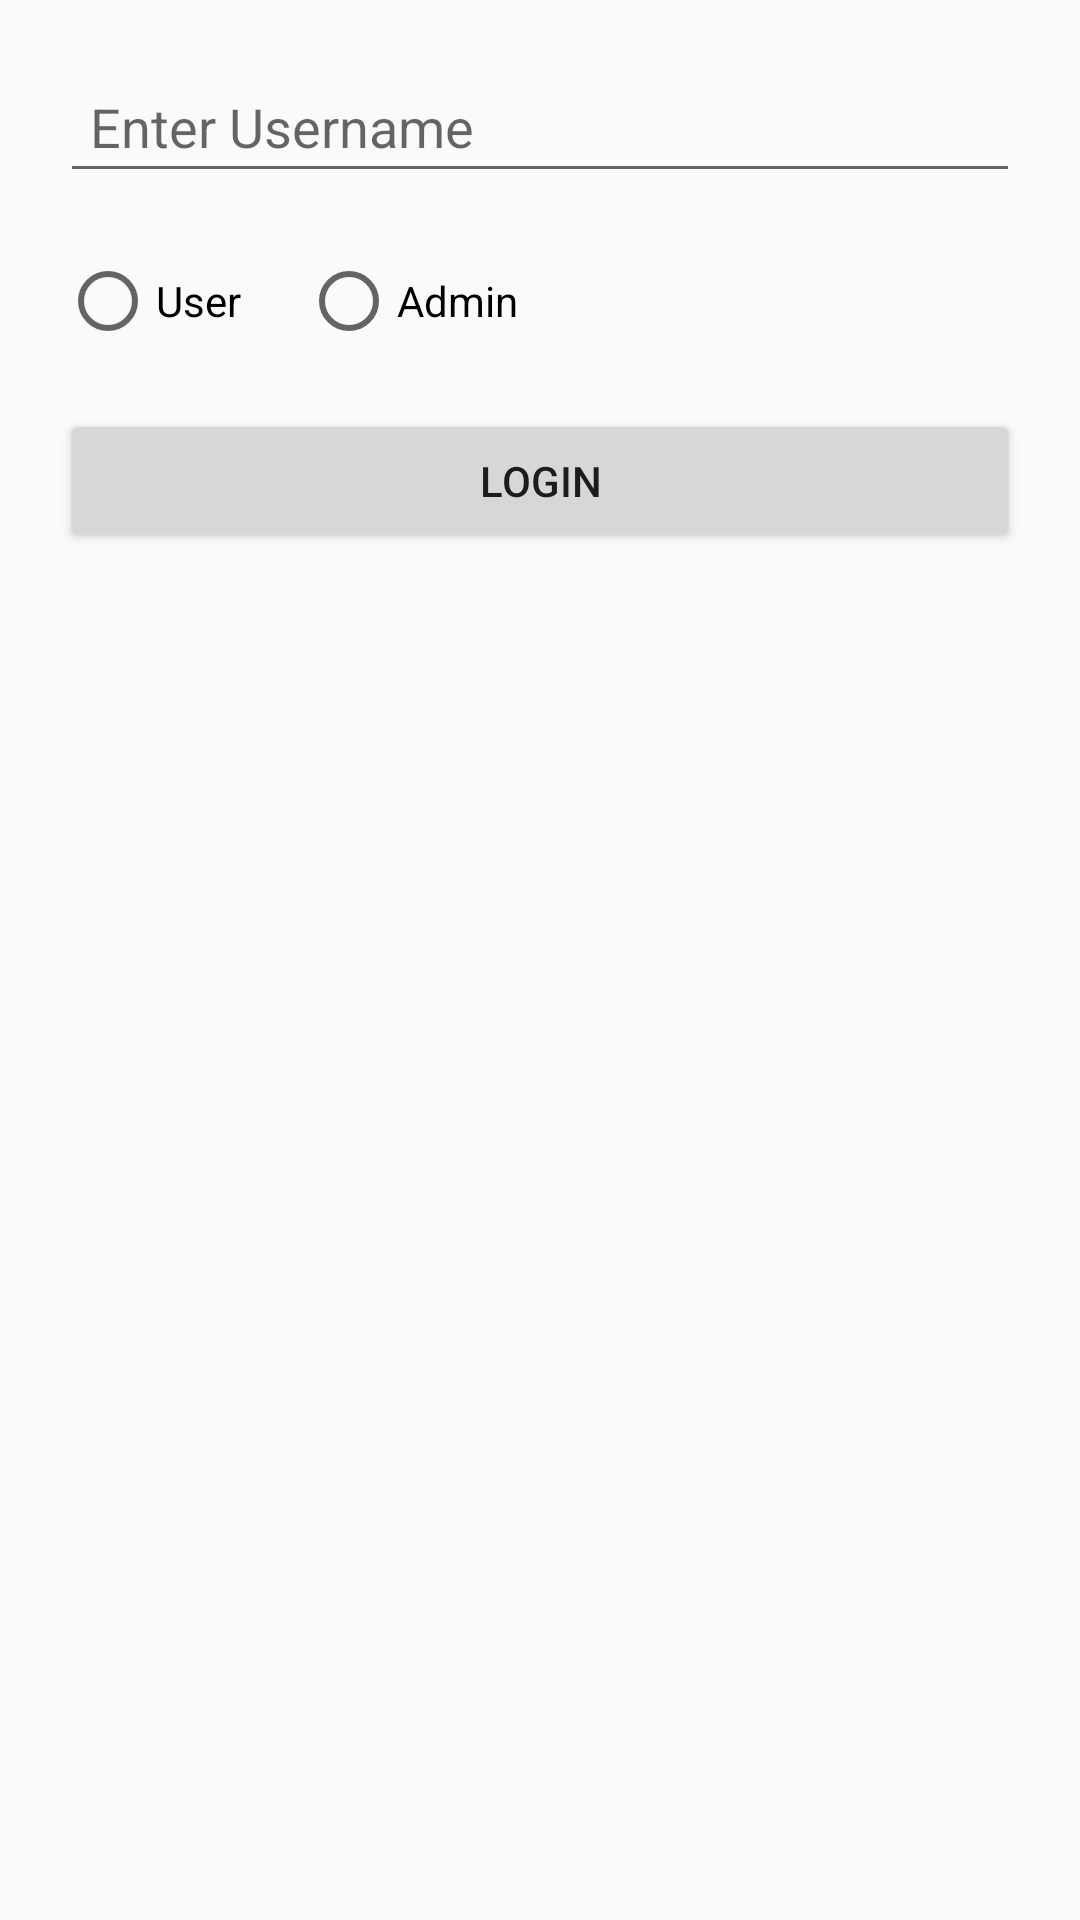

Here is an Android app screen rendered from its layout file. Give the layout XML and the strings, colors and styles it references.
<!-- AndroidManifest.xml: application theme AppTheme -->
<!-- res/layout/activity_login.xml -->
<?xml version="1.0" encoding="utf-8"?>
<LinearLayout xmlns:android="http://schemas.android.com/apk/res/android"
    android:layout_width="match_parent"
    android:layout_height="match_parent"
    android:orientation="vertical"
    android:padding="20dp"
    android:background="@drawable/bg_login">

    
    <EditText
        android:id="@+id/etUsername"
        android:layout_width="match_parent"
        android:layout_height="wrap_content"
        android:hint="Enter Username"
        android:inputType="textPersonName"
        android:padding="10dp" />

    
    <RadioGroup
        android:id="@+id/rgRole"
        android:layout_width="match_parent"
        android:layout_height="wrap_content"
        android:orientation="horizontal"
        android:layout_marginTop="20dp">

        <RadioButton
            android:id="@+id/rbUser"
            android:layout_width="wrap_content"
            android:layout_height="wrap_content"
            android:text="User" />

        <RadioButton
            android:id="@+id/rbAdmin"
            android:layout_width="wrap_content"
            android:layout_height="wrap_content"
            android:text="Admin"
            android:layout_marginStart="20dp" />
    </RadioGroup>

    
    <Button
        android:id="@+id/btnLogin"
        android:layout_width="match_parent"
        android:layout_height="wrap_content"
        android:text="Login"
        android:layout_marginTop="20dp" />

</LinearLayout>
<!-- resources referenced by this layout -->
<resources>
  <style name="AppTheme" parent="Theme.AppCompat.Light.NoActionBar">
          <item name="colorPrimary">#1976D2</item>
          <item name="colorPrimaryDark">#0D47A1</item>
          <item name="colorAccent">#FFC107</item>
      </style>
</resources>
